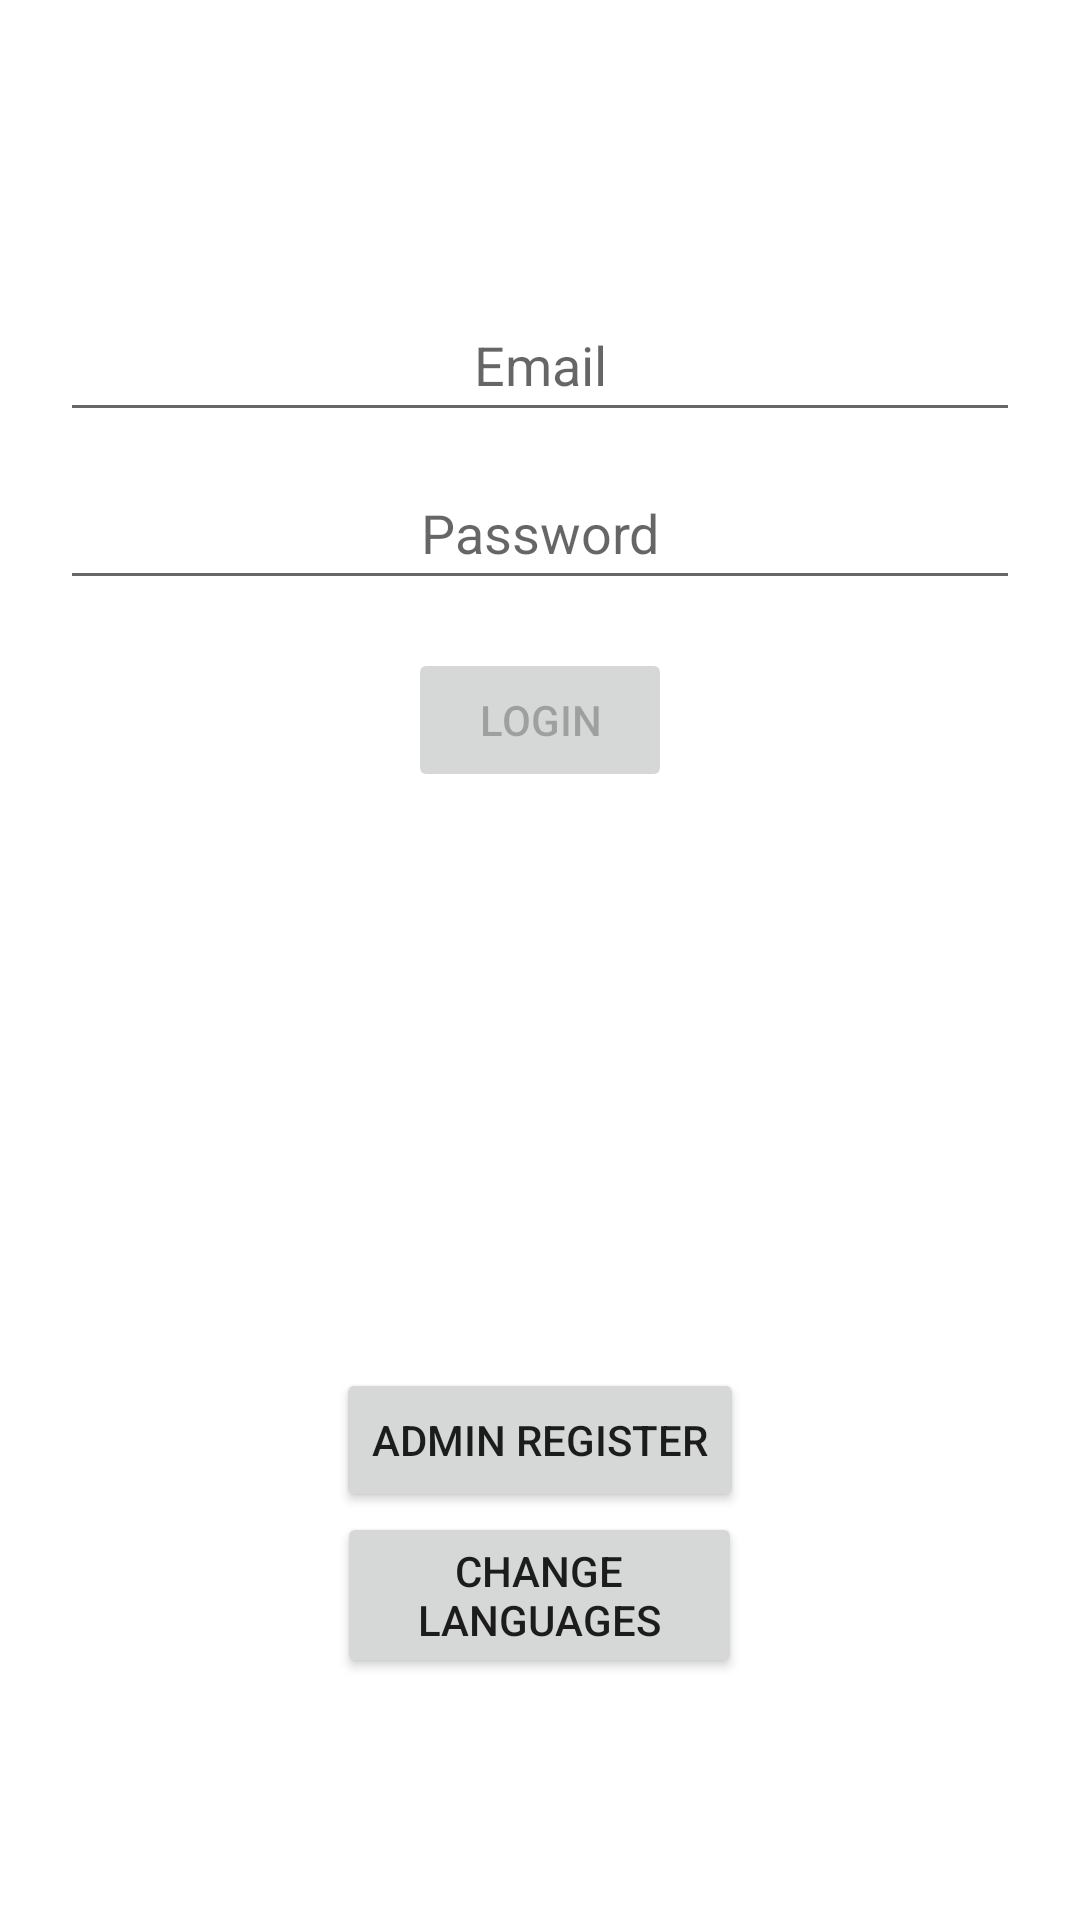

Write the Android layout XML for this screen, with the resource values it uses.
<!-- AndroidManifest.xml: application theme Theme.Momento.NoActionBar -->
<!-- res/layout/activity_login.xml -->
<?xml version="1.0" encoding="utf-8"?>
<ScrollView xmlns:android="http://schemas.android.com/apk/res/android"
xmlns:app="http://schemas.android.com/apk/res-auto"
xmlns:tools="http://schemas.android.com/tools"
    android:id="@+id/container"
    android:layout_width="match_parent"
    android:layout_height="match_parent"
    tools:context=".ui.login.LoginActivity"
>

    <LinearLayout
        android:layout_width="match_parent"

        android:layout_height="match_parent"
        android:clickable="true"
        android:focusableInTouchMode="true"
        android:orientation="vertical"
        android:weightSum="1">

        <EditText
            android:id="@+id/username"
            android:layout_width="match_parent"
            android:layout_height="wrap_content"
            android:layout_marginHorizontal="20dp"
            android:layout_marginTop="96dp"
            android:hint="@string/prompt_email"
            android:inputType="textEmailAddress"
            android:minHeight="48dp"
            android:selectAllOnFocus="true"
            android:textAlignment="center"
            app:layout_constraintEnd_toEndOf="parent"
            app:layout_constraintStart_toStartOf="parent"
            app:layout_constraintTop_toTopOf="parent" />

        <EditText
            android:id="@+id/password"
            android:layout_width="match_parent"
            android:layout_height="wrap_content"
            android:layout_marginHorizontal="20dp"
            android:layout_marginTop="8dp"
            android:hint="@string/prompt_password"
            android:imeActionLabel="@string/action_sign_in_short"
            android:imeOptions="actionDone"
            android:inputType="textPassword"
            android:minHeight="48dp"
            android:selectAllOnFocus="true"
            android:textAlignment="center"
            app:layout_constraintEnd_toEndOf="parent"
            app:layout_constraintStart_toStartOf="parent"
            app:layout_constraintTop_toBottomOf="@+id/username" />

        <Button
            android:id="@+id/login"
            android:layout_width="wrap_content"
            android:layout_height="wrap_content"
            android:layout_gravity="center_horizontal"
            android:layout_marginTop="16dp"
            android:layout_marginBottom="64dp"
            android:enabled="false"
            android:text="@string/login"
            app:layout_constraintBottom_toBottomOf="parent"
            app:layout_constraintEnd_toEndOf="parent"
            app:layout_constraintStart_toStartOf="parent"
            app:layout_constraintTop_toBottomOf="@+id/password"
            app:layout_constraintVertical_bias="0.2" />

        <Button
            android:id="@+id/next"
            android:layout_width="wrap_content"
            android:layout_height="wrap_content"
            android:layout_gravity="center_horizontal"
            android:layout_marginTop="16dp"
            android:layout_marginBottom="64dp"
            android:visibility="invisible"
            android:text="@string/test_without_login"
            app:layout_constraintBottom_toBottomOf="parent"
            app:layout_constraintEnd_toEndOf="parent"
            app:layout_constraintStart_toStartOf="parent"
            app:layout_constraintTop_toBottomOf="@+id/password" />

        <ProgressBar
            android:id="@+id/loading"
            android:layout_width="wrap_content"
            android:layout_height="wrap_content"
            android:layout_gravity="center"
            android:layout_marginTop="64dp"
            android:layout_marginBottom="64dp"
            android:visibility="gone"
            app:layout_constraintBottom_toBottomOf="parent"
            app:layout_constraintEnd_toEndOf="@+id/password"
            app:layout_constraintStart_toStartOf="@+id/password"
            app:layout_constraintTop_toTopOf="parent"
            app:layout_constraintVertical_bias="0.3" />

        <Button
            android:id="@+id/register"
            android:layout_width="wrap_content"
            android:layout_height="wrap_content"
            android:layout_gravity="center_horizontal"
            android:text="@string/admin_register"
            app:layout_constraintBottom_toBottomOf="parent"
            app:layout_constraintEnd_toEndOf="parent"
            app:layout_constraintStart_toStartOf="parent"
            app:layout_constraintTop_toBottomOf="@+id/next" />


        <Button
            android:id="@+id/changeLanguage"
            android:layout_width="135dp"
            android:layout_height="wrap_content"
            android:layout_gravity="center_horizontal"
            android:layout_marginBottom="10dp"
            android:text="@string/change_languages" />



    </LinearLayout>
</ScrollView>
<!-- resources referenced by this layout -->
<resources>
  <string name="action_sign_in_short">Sign in</string>
  <string name="admin_register">Admin Register</string>
  <string name="change_languages">change languages</string>
  <string name="login">Login</string>
  <string name="prompt_email">Email</string>
  <string name="prompt_password">Password</string>
  <string name="test_without_login">Test without Login</string>
  <style name="Theme.Momento.NoActionBar">
          <item name="windowActionBar">false</item>
          <item name="windowNoTitle">true</item>
      </style>
</resources>
